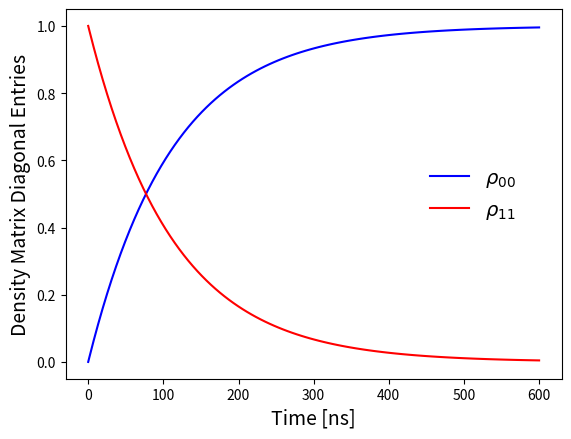

This figure's Python source:
# -*- coding: utf-8 -*-
"""
Created on Sat Mar  9 00:30:35 2024

[redacted]
"""

#Imports
import numpy as np
import matplotlib.pyplot as plt
import scipy.constants as const
from scipy.constants import physical_constants
from scipy.integrate import solve_ivp
#Constants
energy_zero = -0.5*physical_constants['Bohr magneton'][0]
energy_one = +0.5*physical_constants['Bohr magneton'][0]
tunnel_energy = 0
relaxation_gamma = 1/(111e-9)
#Basis States
basis_states = [np.array([[1],[0]]), np.array([[0],[1]])]
#Hamiltonian of electron spin in magnetic field
hamiltonian = np.array([[energy_zero, tunnel_energy],[tunnel_energy,energy_one]])
# Create density matrix with initial conditions
# - Create as vector for using solve_ivp
density_matrix_init = np.array([0, 0, 0, 1.0]).astype(complex)
def dagger(state):
    return np.transpose(np.conj(state))
def commutator(matA, matB):
    return (np.matmul(matA, matB) - np.matmul(matB, matA))
def anticommutator(matA, matB):
    return (np.matmul(matA, matB) + np.matmul(matB, matA))
def dissipator(gamma, density_matrix):
    rho = density_matrix.reshape((2,2))
    jump_op = basis_states[0]@basis_states[1].T
    dissipation_term = gamma*(jump_op@rho@dagger(jump_op))
    dissipation_term -= gamma*(0.5)*anticommutator(dagger(jump_op)@jump_op, rho)
    return dissipation_term
def density_dot(time, density_matrix):
    # Von Neumann Contribution
    density_reshape = density_matrix.reshape((2,2))
    current_density_dot = (-1j/const.hbar)*commutator(hamiltonian, density_reshape)
    # Dissispator Contribution
    current_density_dot += dissipator(relaxation_gamma, density_matrix)
    return (current_density_dot.reshape((1,-1)))
# Time Parameters
T_MIN = 0
T_MAX = 600e-9
# Solve the initial value problem
sol = solve_ivp(density_dot, [T_MIN, T_MAX], density_matrix_init, max_step=T_MAX/100)
# Extract Pppulations
density_matrix_00 = sol.y[0]
density_matrix_11 = sol.y[3]
# Plotting
fig = plt.figure()
ax1 = fig.add_subplot(1,1,1)
ax1.plot(sol.t*1e9, density_matrix_00.real, label=r"$\rho_{00}$", color='b')
ax1.plot(sol.t*1e9, density_matrix_11.real, label=r"$\rho_{11}$", color='r')
# Legend Placement
ax1.legend(fontsize=14, frameon=False, loc='center left', bbox_to_anchor=(0.7,0.5))
ax1.set_xlabel('Time [ns]', fontsize=14)
ax1.set_ylabel('Density Matrix Diagonal Entries', fontsize=14)
plt.show()